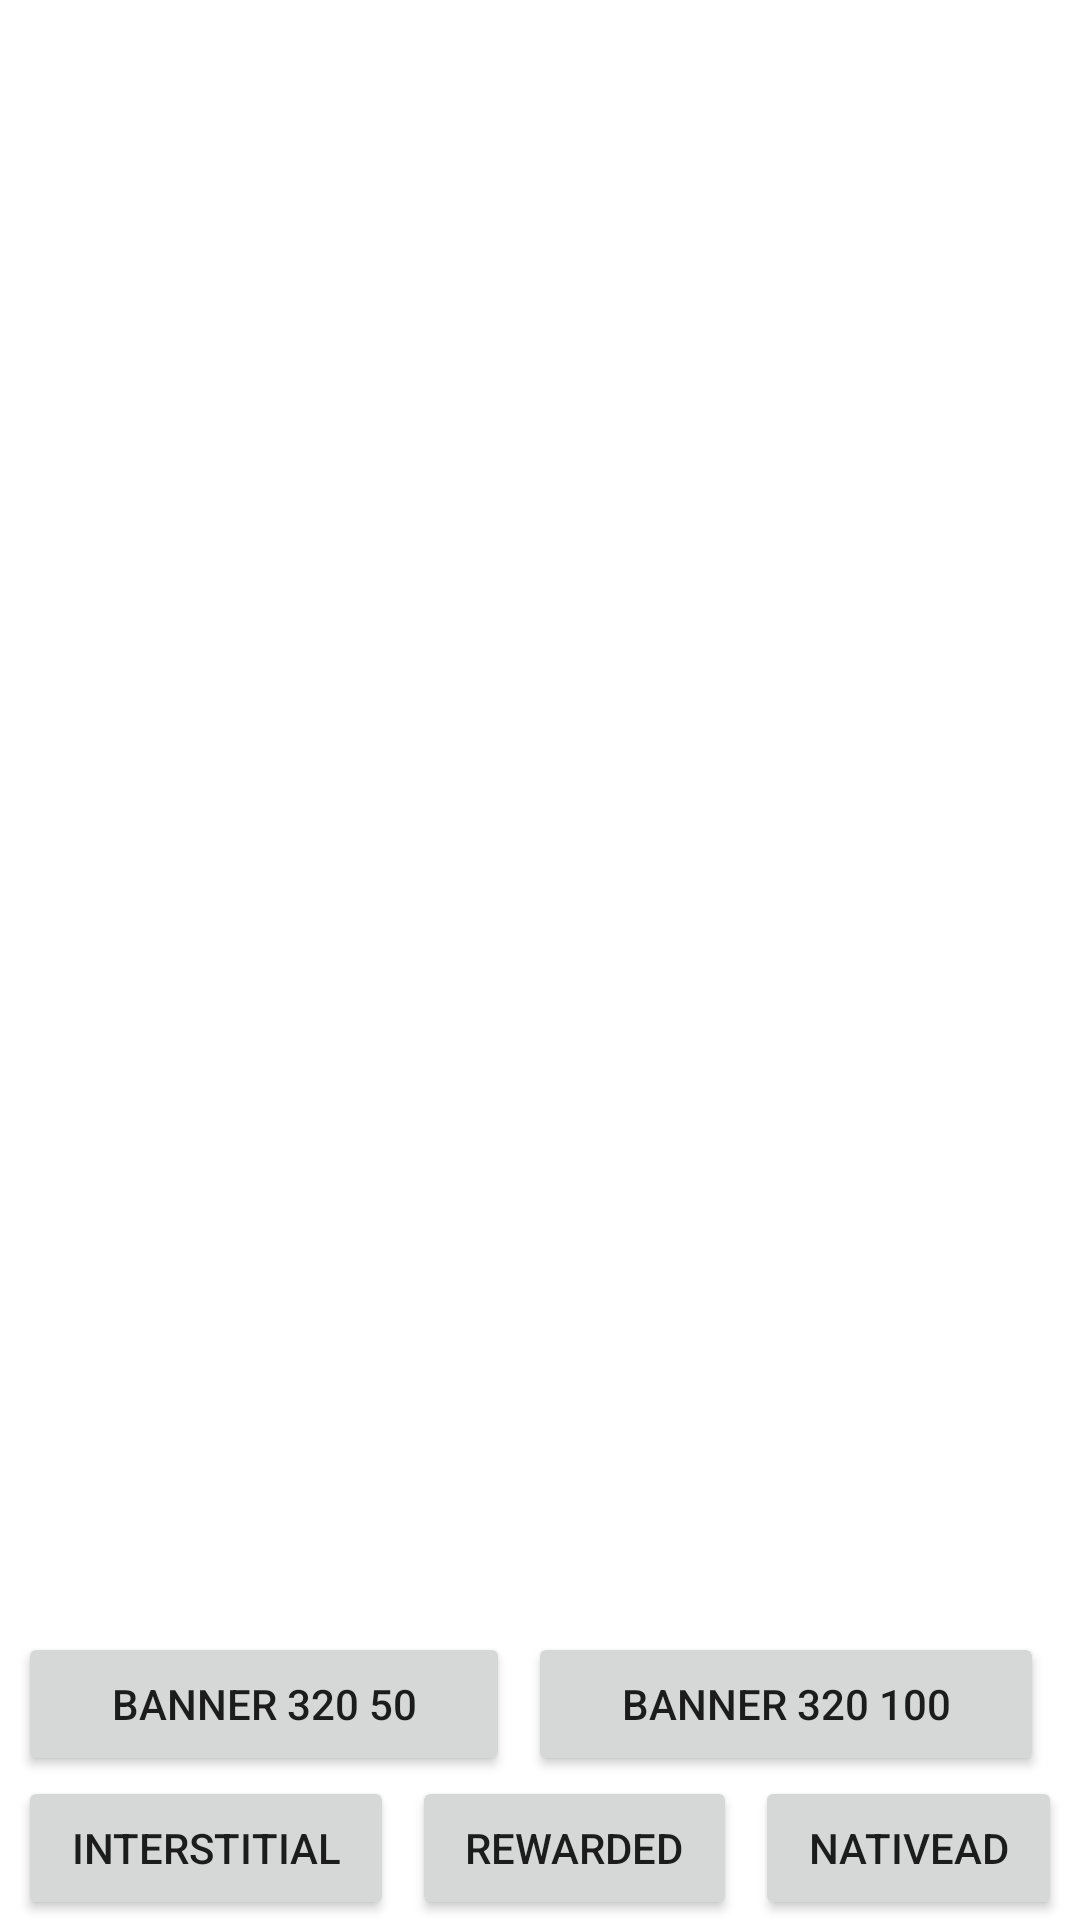

Produce the Android XML layout that renders to this screen, including the resource entries it uses.
<!-- AndroidManifest.xml: application theme Theme.AdmopMediationExample -->
<!-- res/layout/activity_main.xml -->
<?xml version="1.0" encoding="utf-8"?>
<androidx.constraintlayout.widget.ConstraintLayout xmlns:android="http://schemas.android.com/apk/res/android"
    android:layout_width="match_parent"
    android:layout_height="match_parent"
    xmlns:app="http://schemas.android.com/apk/res-auto">

    <FrameLayout
        android:id="@+id/containerView"
        android:layout_width="match_parent"
        android:layout_height="300dp"
        app:layout_constraintStart_toStartOf="parent"
        app:layout_constraintTop_toTopOf="parent"
        app:layout_constraintEnd_toEndOf="parent">

    </FrameLayout>

    <LinearLayout
        android:id="@+id/bottom2"
        android:layout_width="match_parent"
        android:layout_height="wrap_content"
        android:orientation="horizontal"
        android:paddingHorizontal="6dp"
        app:layout_constraintStart_toStartOf="parent"
        app:layout_constraintEnd_toEndOf="parent"
        app:layout_constraintBottom_toTopOf="@+id/bottom1">
        <Button
            android:id="@+id/btnBanner50"
            android:layout_width="wrap_content"
            android:layout_height="wrap_content"
            android:layout_weight="1"
            android:text="Banner 320 50"
            android:layout_marginEnd="6dp">

        </Button>

        <Button
            android:id="@+id/btnBanner100"
            android:layout_width="wrap_content"
            android:layout_height="wrap_content"
            android:layout_weight="1"
            android:text="Banner 320 100"
            android:layout_marginEnd="6dp">

        </Button>
    </LinearLayout>

    <LinearLayout
        android:id="@+id/bottom1"
        android:layout_width="match_parent"
        android:layout_height="wrap_content"
        android:orientation="horizontal"
        android:paddingHorizontal="6dp"
        app:layout_constraintStart_toStartOf="parent"
        app:layout_constraintEnd_toEndOf="parent"
        app:layout_constraintBottom_toBottomOf="parent">

        <Button
            android:id="@+id/btnInterstitial"
            android:layout_width="wrap_content"
            android:layout_height="wrap_content"
            android:layout_weight="1"
            android:text="Interstitial"
            android:layout_marginEnd="6dp">

        </Button>

        <Button
            android:id="@+id/btnRewarded"
            android:layout_width="wrap_content"
            android:layout_height="wrap_content"
            android:layout_weight="1"
            android:text="Rewarded"
            android:layout_marginEnd="6dp">

        </Button>

        <Button
            android:id="@+id/btnNative"
            android:layout_width="wrap_content"
            android:layout_height="wrap_content"
            android:layout_weight="1"
            android:text="NativeAd">

        </Button>
    </LinearLayout>

</androidx.constraintlayout.widget.ConstraintLayout>
<!-- resources referenced by this layout -->
<resources>
  <style name="Theme.AdmopMediationExample" parent="Theme.MaterialComponents.DayNight.DarkActionBar">
          
          <item name="colorPrimary">@color/purple_500</item>
          <item name="colorPrimaryVariant">@color/purple_700</item>
          <item name="colorOnPrimary">@color/white</item>
          
          <item name="colorSecondary">@color/teal_200</item>
          <item name="colorSecondaryVariant">@color/teal_700</item>
          <item name="colorOnSecondary">@color/black</item>
          
          <item name="android:statusBarColor">?attr/colorPrimaryVariant</item>
          
      </style>
  <!-- not gathered from this repository: default colours our renderer supplied (Android Studio template values) -->
  <color name="purple_500">#FF6200EE</color>
  <color name="purple_700">#FF3700B3</color>
  <color name="teal_200">#FF03DAC5</color>
  <color name="teal_700">#FF018786</color>
  <color name="black">#FF000000</color>
  <color name="white">#FFFFFFFF</color>
</resources>
